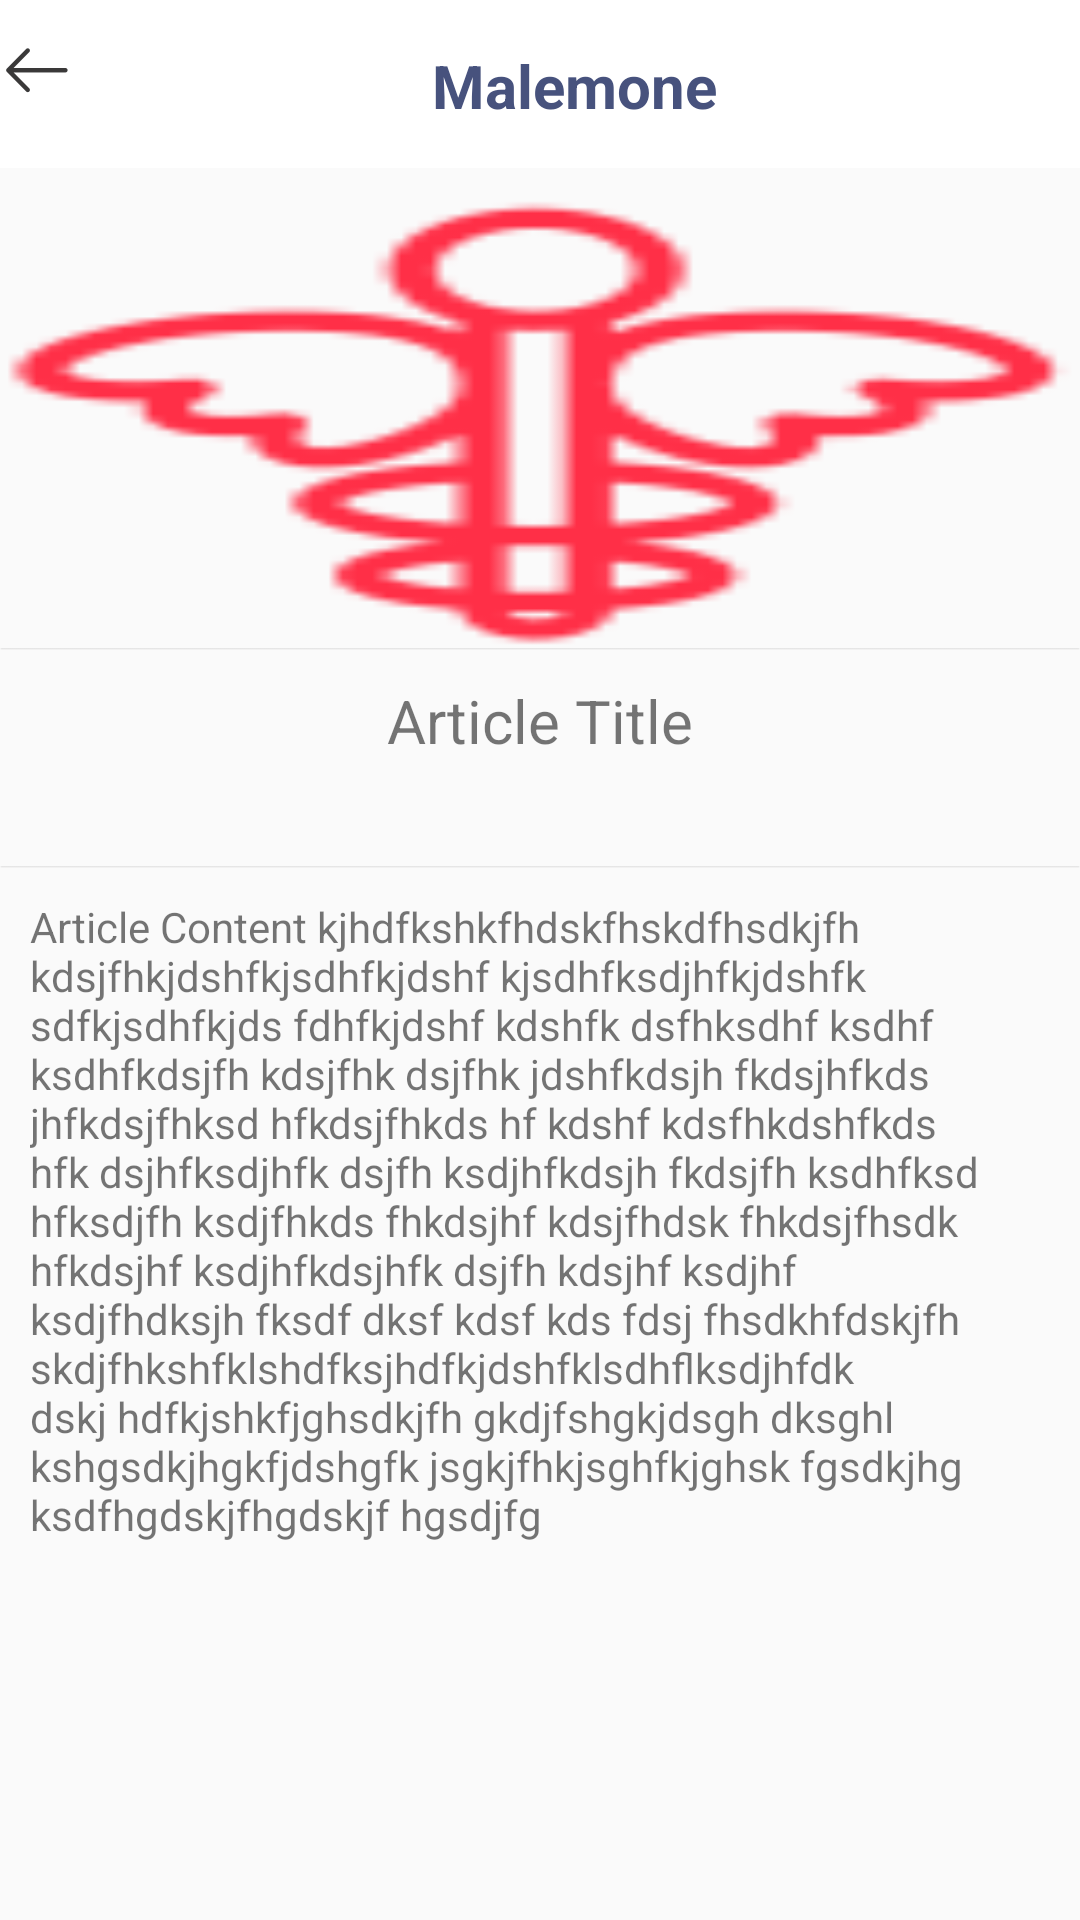

Write the Android layout XML for this screen, with the resource values it uses.
<!-- AndroidManifest.xml: application theme AppTheme -->
<!-- res/layout/activity_news__more__details.xml -->
<?xml version="1.0" encoding="utf-8"?>
<LinearLayout xmlns:android="http://schemas.android.com/apk/res/android"
    xmlns:tools="http://schemas.android.com/tools"
    android:layout_width="match_parent"
    android:layout_height="match_parent"
    xmlns:app="http://schemas.android.com/apk/res-auto"
    android:orientation="vertical"

    tools:context="com.malemone.apps.malemone.News_More_Details">


    <include layout="@layout/page_header2"/>

    <ImageView
        android:id="@+id/articleImage"
        android:layout_width="match_parent"
        android:layout_height="150dp"
        android:src="@drawable/hospital_icn_sel"
        android:layout_marginTop="10dp"
        android:scaleType="fitXY"
        />

    <ImageView
        android:layout_width="match_parent"
        android:background="@drawable/line3"
        android:clickable="true"
        android:layout_height="@dimen/dp_.5"
        android:contentDescription="@string/img_description"/>

    <TextView
        android:id="@+id/articleTitle"
        android:layout_width="match_parent"
        android:layout_height="wrap_content"
        android:text="Article Title"
        android:textAlignment="center"
        android:textSize="@dimen/dp_20"
        android:paddingTop="@dimen/dp_10"
        android:paddingBottom="@dimen/dp_10"/>



    <LinearLayout
        android:layout_width="wrap_content"
        android:layout_height="wrap_content"
        android:orientation="horizontal"


        android:layout_gravity="center">

        <ImageView
            android:layout_width="15dp"
            android:layout_height="15dp"
            app:srcCompat="@drawable/ic_thumb_up_black_24dp"
            />

        <ImageView
            android:layout_width="15dp"
            android:layout_height="15dp"
            app:srcCompat="@drawable/ic_share_black_24dp"
            android:layout_marginStart="30dp"
            android:layout_marginLeft="30dp" />

    </LinearLayout>

    <ImageView
        android:layout_width="match_parent"
        android:background="@drawable/line3"
        android:clickable="true"
        android:layout_height="@dimen/dp_.5"
        android:contentDescription="@string/img_description"
        android:scaleType="fitXY"
        android:layout_marginTop="10dp"/>

    <ScrollView
        android:layout_width="match_parent"
        android:layout_height="wrap_content">

        <TextView
            android:layout_width="match_parent"
            android:layout_height="wrap_content"
            android:id="@+id/articleContent"
            android:text="Article Content kjhdfkshkfhdskfhskdfhsdkjfh kdsjfhkjdshfkjsdhfkjdshf kjsdhfksdjhfkjdshfk sdfkjsdhfkjds fdhfkjdshf kdshfk dsfhksdhf ksdhf ksdhfkdsjfh kdsjfhk dsjfhk jdshfkdsjh fkdsjhfkds jhfkdsjfhksd hfkdsjfhkds hf kdshf kdsfhkdshfkds hfk dsjhfksdjhfk dsjfh ksdjhfkdsjh fkdsjfh ksdhfksd hfksdjfh ksdjfhkds fhkdsjhf kdsjfhdsk fhkdsjfhsdk hfkdsjhf ksdjhfkdsjhfk dsjfh kdsjhf ksdjhf ksdjfhdksjh fksdf dksf kdsf kds fdsj fhsdkhfdskjfh skdjfhkshfklshdfksjhdfkjdshfklsdhflksdjhfdk dskj hdfkjshkfjghsdkjfh gkdjfshgkjdsgh dksghl kshgsdkjhgkfjdshgfk jsgkjfhkjsghfkjghsk fgsdkjhg ksdfhgdskjfhgdskjf hgsdjfg"
            android:padding="@dimen/dp_10"/>

    </ScrollView>

</LinearLayout>
<!-- res/layout/page_header2.xml (included above) -->
<?xml version="1.0" encoding="utf-8"?>
<FrameLayout xmlns:android="http://schemas.android.com/apk/res/android"
    android:orientation="vertical"
    android:layout_width="match_parent"
    android:background="@color/white"
    android:layout_height="?attr/actionBarSize">

    <LinearLayout
        android:layout_width="match_parent"
        android:background="@color/white"
        android:layout_height="?attr/actionBarSize"
        android:orientation="horizontal">

        <ImageView
            android:id="@+id/img_back"
            android:layout_width="wrap_content"
            android:src="@drawable/back"
            android:paddingTop="@dimen/dp_16"
            android:paddingBottom="@dimen/dp_16"
            android:paddingLeft="@dimen/dp_2"
            android:clickable="true"
            android:layout_height="wrap_content"
            android:contentDescription="@string/img_description"
            android:focusable="true"/>

        <TextView
            android:id="@+id/page_header_title"
            android:layout_width="match_parent"
            android:layout_height="wrap_content"
            android:text="@string/app_name"
            android:textAlignment="center"
            android:textStyle="bold"
            android:background="@color/white"
            android:paddingTop="@dimen/dp_15"
            android:paddingBottom="@dimen/dp_15"
            android:textColor="@color/colorAccent"
            android:textSize="@dimen/text_title"/>


    </LinearLayout>

</FrameLayout>
<!-- resources referenced by this layout -->
<resources>
  <color name="colorAccent">#47527d</color>
  <color name="white">#ffffff</color>
  <dimen name="dp_.5">0.5dp</dimen>
  <dimen name="dp_10">10dp</dimen>
  <dimen name="dp_15">15dp</dimen>
  <dimen name="dp_16">16dp</dimen>
  <dimen name="dp_2">2dp</dimen>
  <dimen name="dp_20">20dp</dimen>
  <dimen name="text_title">20sp</dimen>
  <!-- drawable back: png bitmap (drawable-xxhdpi, 1598 bytes) -->
  <!-- drawable hospital_icn_sel: png bitmap (drawable-xxhdpi, 3345 bytes) -->
  <!-- drawable line3: png bitmap (drawable-xxhdpi, 981 bytes) -->
  <string name="app_name">Malemone</string>
  <string name="img_description">Image description</string>
  <style name="AppTheme" parent="Theme.AppCompat.Light.NoActionBar">
          <item name="windowActionModeOverlay">false</item>
          <item name="colorPrimary">@color/colorPrimary</item>
          <item name="colorPrimaryDark">@color/colorPrimaryDark</item>
          <item name="colorAccent">@color/colorAccent</item>
          <item name="android:windowAnimationStyle">@style/WindowAnimationTransition</item>
      </style>
  <color name="colorPrimary">#882237</color>
  <color name="colorPrimaryDark">#882237</color>
  <style name="WindowAnimationTransition">
          <item name="android:windowEnterAnimation">@android:anim/fade_in</item>
          <item name="android:windowExitAnimation">@android:anim/fade_out</item>
      </style>
</resources>
